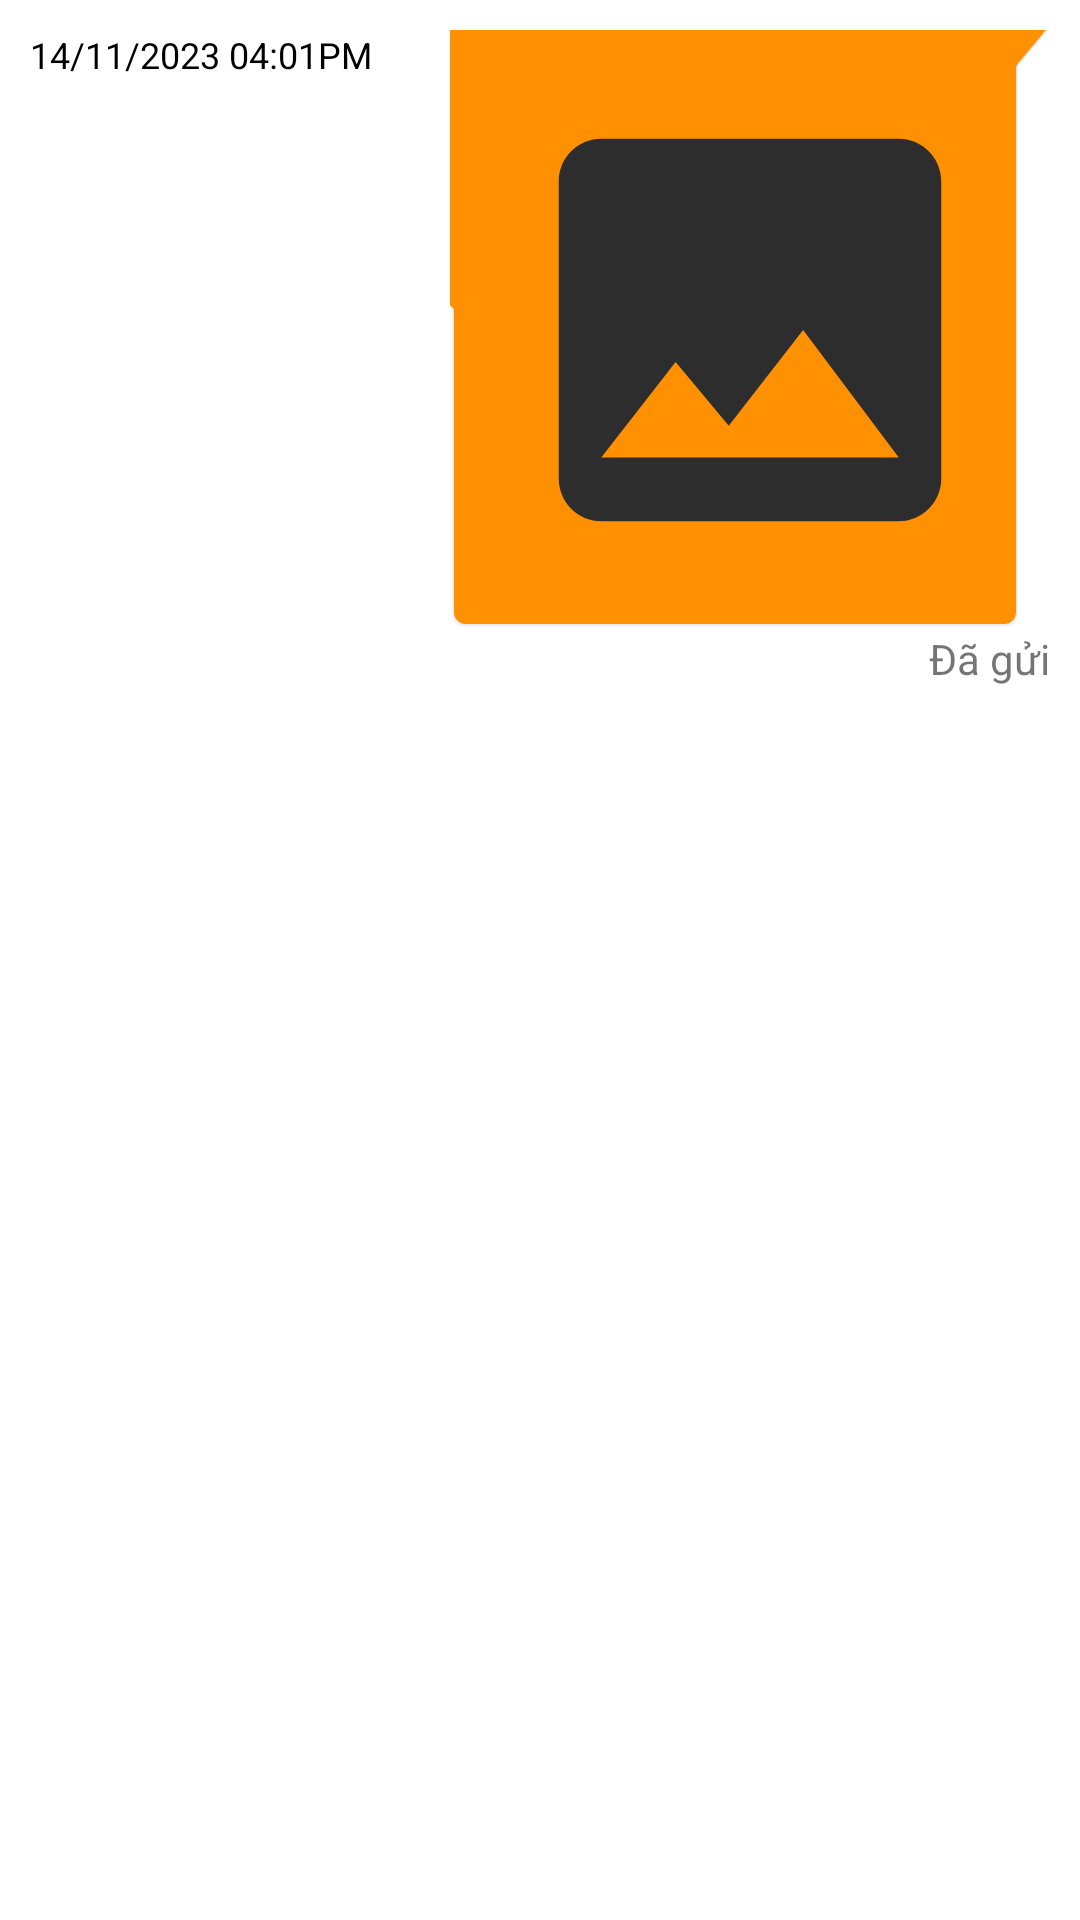

The Android layout XML behind this screen, and the referenced resources:
<!-- AndroidManifest.xml: application theme Theme.SocialMedia -->
<!-- res/layout/chat_right.xml -->
<?xml version="1.0" encoding="utf-8"?>
<LinearLayout
    xmlns:android="http://schemas.android.com/apk/res/android"
    android:layout_width="match_parent"
    android:layout_height="wrap_content"
    xmlns:app="http://schemas.android.com/apk/res-auto"
    android:orientation="vertical"
    android:id="@+id/messageLayout"
    android:padding="10dp">
    <RelativeLayout
        android:layout_width="match_parent"
        android:layout_height="wrap_content"
        android:orientation="horizontal">

        <com.mikhaellopez.circularimageview.CircularImageView
            android:layout_width="50dp"
            android:layout_height="50dp"
            android:id="@+id/userAvatar"
            android:visibility="gone"
            android:src="@drawable/baseline_tag_faces_24"/>
            


        <TextView
            android:id="@+id/messageTime"
            android:layout_width="wrap_content"
            android:layout_height="wrap_content"
            android:text="14/11/2023 04:01PM"
            android:textColor="@color/black"
            android:textSize="12sp"
            android:layout_marginRight="12dp"/>


        <TextView
            android:id="@+id/messageText"
            android:layout_width="wrap_content"
            android:layout_height="wrap_content"
            android:layout_alignParentEnd="true"
            android:layout_alignParentRight="true"
            android:layout_toEndOf="@+id/messageTime"
            android:layout_toRightOf="@id/messageTime"
            android:textSize="16sp"
            android:textColor="@color/white"
            android:background="@drawable/chatbox_sender"
            android:padding="15dp"
            android:visibility="gone"
            android:text="His Message"/>

        <ImageView
            android:id="@+id/messageImage"
            android:layout_width="200dp"
            android:layout_height="200dp"
            android:adjustViewBounds="true"
            android:layout_alignParentEnd="true"
            android:layout_alignParentRight="true"
            android:padding="15dp"
            android:src="@drawable/baseline_image_24"
            android:scaleType="fitCenter"
            android:background="@drawable/chatbox_sender"/>


    </RelativeLayout>

    <TextView
        android:id="@+id/isSeen"
        android:layout_width="match_parent"
        android:layout_height="wrap_content"
        android:gravity="end"
        android:textAlignment="textEnd"
        android:text="Đã gửi" />


</LinearLayout>
<!-- resources referenced by this layout -->
<resources>
  <color name="black">#FF000000</color>
  <color name="white">#FFFFFFFF</color>
  <!-- drawable baseline_image_24 (drawable) -->
  <vector xmlns:android="http://schemas.android.com/apk/res/android" android:height="24dp" android:tint="#2D2D2D" android:viewportHeight="24" android:viewportWidth="24" android:width="24dp">
        
      <path android:fillColor="@android:color/white" android:pathData="M21,19V5c0,-1.1 -0.9,-2 -2,-2H5c-1.1,0 -2,0.9 -2,2v14c0,1.1 0.9,2 2,2h14c1.1,0 2,-0.9 2,-2zM8.5,13.5l2.5,3.01L14.5,12l4.5,6H5l3.5,-4.5z"/>
      
  </vector>
  <!-- drawable chatbox_sender: vector/xml drawable (drawable, 3010 chars, omitted) -->
  <style name="Theme.SocialMedia" parent="Base.Theme.SocialMedia" />
  <style name="Base.Theme.SocialMedia" parent="Theme.MaterialComponents.Light">
          
          <item name="colorPrimary">@color/primary</item>
          <item name="colorPrimaryDark">@color/black </item>
          <item name="android:textColorPrimary">@color/white</item>
      </style>
  <color name="primary">#FF9001</color>
</resources>
